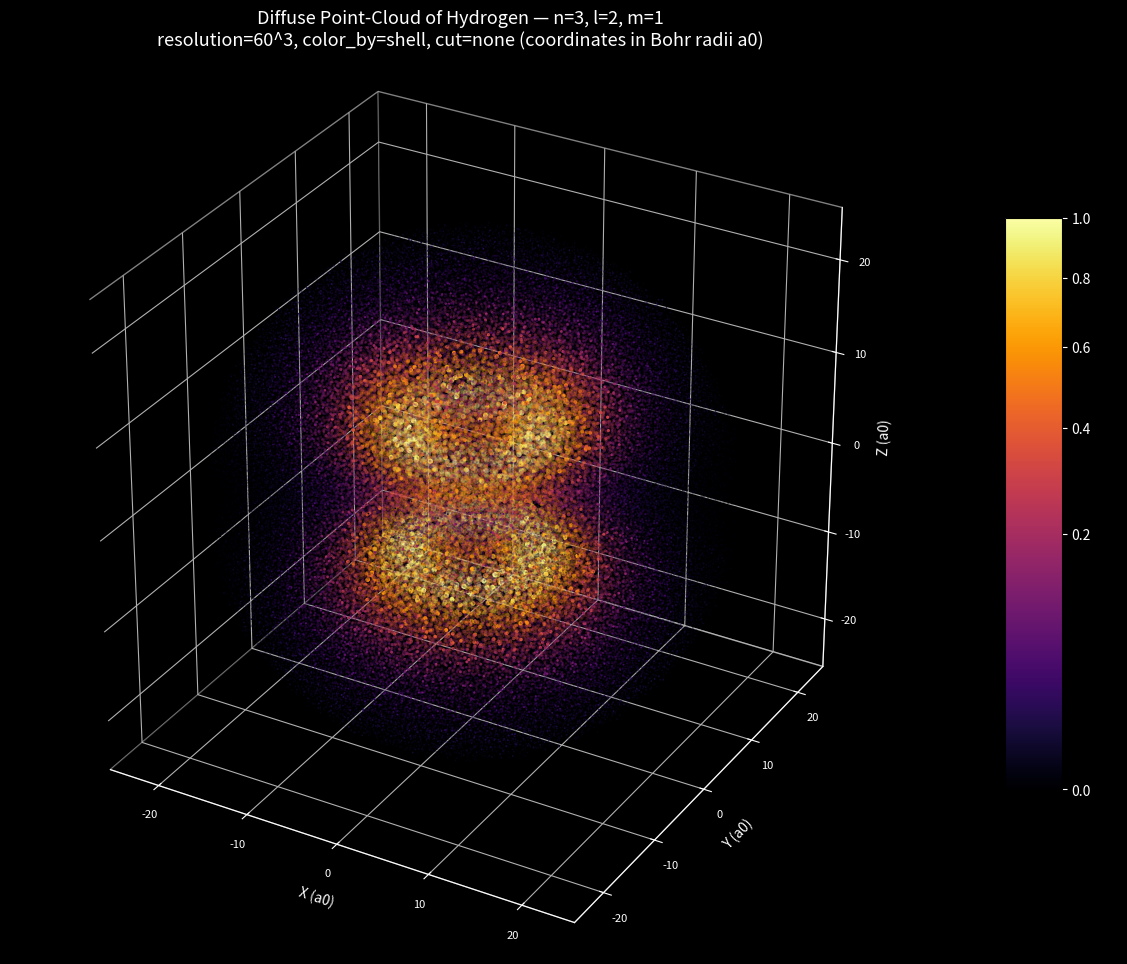

Python code for this plot:
#!/usr/bin/env python3
"""
pointcloud_static.py — standalone static 3D point-cloud renderer
=======================================================

This is a **standalone static** visualization extracted from the original
Time_Hydrogen/plot4.py (plot4_3d_realistic), packaged as a single self-contained file:

- does not import this project's core / palettes / plot_common;
- includes hydrogen radial functions, spherical harmonics, and point-cloud cuts;
- uses only numpy + scipy + matplotlib;
- can be run from the command line or imported as `from pointcloud_static import render_pointcloud`.

Purpose
----
Uniform-grid sampling plus density-dependent point size/alpha approximates volume rendering,
producing a diffuse electron cloud. Only a static version exists (the original project
had no time-dependent counterpart), so it is kept as a single static tool.

Examples
----
    python pointcloud_static.py -n 3 -l 2 -m 1 --resolution 60 \
        --scheme colorblind --cut octant --save n3l2m1.png

    python pointcloud_static.py -n 4 -l 0 -m 0 --resolution 80 \
        --cmap inferno --background black --color-by shell --no-show

Common colormaps
--------
inferno, magma, plasma, viridis, cividis, turbo, Greys, RdBu, PuOr,
PiYG, coolwarm, nipy_spectral, ... (any matplotlib colormap name)

Colorblind-friendly suggestions: ``--scheme colorblind`` (cividis) or ``--cmap cividis``;
achromatopsia / black-and-white printing: ``--cmap Greys``.
"""

from __future__ import annotations

import argparse
import os
import sys
import time

import numpy as np
import scipy.constants as const
import scipy.special as spe
from matplotlib.colors import PowerNorm
from scipy.special import sph_harm_y


# ===========================================================================
# 1. Physics: hydrogen radial wavefunction (log-space stabilization)
# ===========================================================================
class HydrogenWavefunction:
    """Minimal hydrogen wavefunction calculator (for this single file only)."""

    def __init__(self):
        self.a0 = const.value("Bohr radius")

    def classical_turning_points(self, n, l):
        """r_min/max = n^2 a0 [1 +/- sqrt(1 - l(l+1)/n^2)]."""
        eps_sq = l * (l + 1) / (n * n)
        eps_sq = min(eps_sq, 1.0 - 1e-15)
        root = np.sqrt(1.0 - eps_sq)
        return (
            n * n * self.a0 * (1.0 - root),
            n * n * self.a0 * (1.0 + root),
        )

    def log_factorial(self, n):
        return spe.loggamma(n + 1)

    @staticmethod
    def _log_assoc_laguerre(rho, k, alpha):
        """Log-space recurrence for L_k^(alpha)(rho); returns (sign, log_abs)."""
        rho = np.asarray(rho, dtype=float)
        if k == 0:
            return np.ones_like(rho), np.zeros_like(rho)

        s_prev = np.ones_like(rho)
        l_prev = np.zeros_like(rho)

        v1 = 1.0 + alpha - rho
        s_curr = np.sign(v1)
        l_curr = np.log(np.abs(v1) + 1e-300)
        if k == 1:
            return s_curr, l_curr

        for m in range(1, k):
            coef1 = 2.0 * m + alpha + 1.0 - rho
            coef2 = float(m) + alpha

            log_a = np.log(np.abs(coef1) + 1e-300) + l_curr
            sign_a = np.sign(coef1) * s_curr
            log_b = np.log(coef2 + 1e-300) + l_prev
            sign_b = s_prev

            big_a = log_a >= log_b
            log_big = np.where(big_a, log_a, log_b)
            log_small = np.where(big_a, log_b, log_a)
            eff_sign_big = np.where(big_a, sign_a, -sign_b)
            eff_sign_small = np.where(big_a, -sign_b, sign_a)

            ratio = np.exp(log_small - log_big)
            factor = eff_sign_big + eff_sign_small * ratio
            s_next = np.sign(factor)
            l_next = log_big + np.log(np.abs(factor) + 1e-300) - np.log(m + 1.0)

            s_prev, l_prev = s_curr, l_curr
            s_curr, l_curr = s_next, l_next
        return s_curr, l_curr

    def R_nl(self, r, n, l):
        """Radial wavefunction R_nl(r); supports arrays of any shape."""
        r_arr = np.asarray(r, dtype=float)
        shape = r_arr.shape
        r_flat = r_arr.ravel()
        r_safe = np.where(r_flat < 1e-100 * self.a0, 1e-100 * self.a0, r_flat)

        log_coeff = 0.5 * (
            3.0 * np.log(2.0 / (self.a0 * n))
            + self.log_factorial(n - l - 1)
            - np.log(2.0 * n)
            - self.log_factorial(n + l)
        )
        rho = 2.0 * r_safe / (self.a0 * n)
        with np.errstate(divide="ignore", invalid="ignore"):
            log_rho = np.log(np.where(rho > 0.0, rho, 1.0))
        log_exp = -rho / 2.0 + l * log_rho

        k = n - l - 1
        alpha = 2 * l + 1
        with np.errstate(over="ignore", invalid="ignore"):
            lag = spe.assoc_laguerre(rho, k, alpha)
        bad = ~np.isfinite(lag)

        if not np.any(bad):
            sign_l = np.sign(lag)
            log_l = np.log(np.abs(lag) + 1e-300)
        else:
            sign_l = np.sign(np.where(bad, 1.0, lag))
            log_l = np.log(np.abs(np.where(bad, 1.0, lag)) + 1e-300)
            s_bad, l_bad = self._log_assoc_laguerre(rho[bad], k, alpha)
            sign_l[bad] = s_bad
            log_l[bad] = l_bad

        result = sign_l * np.exp(np.clip(log_coeff + log_exp + log_l, -700, 700))
        if l != 0:
            result = np.where(r_flat < 1e-100 * self.a0, 0.0, result)
        result = np.nan_to_num(result, nan=0.0, posinf=0.0, neginf=0.0)
        return result.reshape(shape)

    def angular(self, l, m, phi, theta,
                orbital_type="complex", real_component="cos"):
        """Complex or real spherical harmonic (cos/sin type)."""
        if orbital_type == "complex":
            return sph_harm_y(l, m, theta, phi)

        m_abs = abs(m)
        if m_abs == 0:
            return np.real(sph_harm_y(l, 0, theta, phi))
        yp = sph_harm_y(l, m_abs, theta, phi)
        yn = sph_harm_y(l, -m_abs, theta, phi)
        sign = -1.0 if (m_abs % 2) else 1.0
        if real_component == "cos":
            result = (yn + sign * yp) / np.sqrt(2.0)
        else:
            result = 1j * (yn - sign * yp) / np.sqrt(2.0)
        result = np.real(result)
        return np.where(np.abs(result) < 1e-10, 0.0, result)


# ===========================================================================
# 2. Point-cloud cuts
# ===========================================================================
def get_cut_mask(points, mode="none", which_parts=None):
    """3D point-cloud cut; mode can be none/half_x/half_y/half_z/quadrant/octant/hexadecant."""
    points = np.asarray(points)
    x, y, z = points[:, 0], points[:, 1], points[:, 2]
    if mode == "none":
        return np.ones(len(points), dtype=bool)
    if mode == "half_x":
        return x >= 0
    if mode == "half_y":
        return y >= 0
    if mode == "half_z":
        return z >= 0
    if mode == "quadrant":
        quad = np.zeros(len(points), dtype=int)
        quad[(x >= 0) & (y >= 0)] = 0
        quad[(x < 0) & (y >= 0)] = 1
        quad[(x < 0) & (y < 0)] = 2
        quad[(x >= 0) & (y < 0)] = 3
        keep = which_parts if which_parts is not None else [0, 1, 2, 3]
        return np.isin(quad, keep)
    if mode == "octant":
        octant = (
            ((x >= 0).astype(int) << 2)
            + ((y >= 0).astype(int) << 1)
            + (z >= 0).astype(int)
        )
        keep = which_parts if which_parts is not None else list(range(8))
        return np.isin(octant, keep)
    if mode == "hexadecant":
        phi = np.arctan2(y, x)
        norms = np.linalg.norm(points, axis=1)
        theta = np.arccos(np.clip(z / (norms + 1e-100), -1.0, 1.0))
        phi_bin = ((phi + np.pi) // (np.pi / 2)).astype(int) % 4
        theta_bin = np.clip((theta // (np.pi / 4)).astype(int), 0, 3)
        idx = phi_bin * 4 + theta_bin
        keep = which_parts if which_parts is not None else list(range(16))
        return np.isin(idx, keep)
    return np.ones(len(points), dtype=bool)


# ===========================================================================
# 3. Colormap resolution
# ===========================================================================
SCHEME_ALIASES = {
    "classic": "inferno",
    "signed": "turbo",
    "colorblind": "cividis",
    "cividis": "cividis",
    "mono": "Greys",
    "gray": "Greys",
    "grey": "Greys",
    "turbo": "turbo",
    "viridis": "viridis",
    "inferno": "inferno",
    "magma": "magma",
    "plasma": "plasma",
}


def resolve_cmap(name):
    """Resolve a scheme alias or matplotlib colormap name to a Colormap."""
    import matplotlib

    key = str(name)
    key = SCHEME_ALIASES.get(key.lower(), key)
    try:
        return matplotlib.colormaps[key]
    except KeyError:
        lower = {k.lower(): k for k in matplotlib.colormaps}
        if key.lower() in lower:
            return matplotlib.colormaps[lower[key.lower()]]
        raise SystemExit(
            f"Unknown colormap: {name!r}. Try inferno / cividis / viridis / "
            f"turbo / Greys / PuOr / PiYG."
        )


# ===========================================================================
# 4. Rendering
# ===========================================================================
def render_pointcloud(
    n=3,
    l=2,
    m=1,
    resolution=60,
    scale=None,
    cmap="inferno",
    cut_mode="none",
    which_parts=None,
    background="black",
    zoom=1.0,
    point_size_scale=1.5,
    alpha_scale=1.2,
    color_by="shell",
    orbital_type="complex",
    real_component="cos",
    jitter=0.35,
    seed=0,
    show_labels=True,
    save=None,
    dpi=300,
    show=True,
    verbose=True,
):
    """
    Static 3D point-cloud rendering.

    Parameters
    ----
    resolution : grid points per dimension (50-80 recommended; larger is slower)
    cmap       : any matplotlib colormap name or scheme alias
    cut_mode   : none / half_x / half_y / half_z / quadrant / octant / hexadecant
    color_by   : 'shell' (4*pi*r^2*|psi|^2, default) or 'density' (|psi|^2)
    save       : PNG output path; None means do not save
    show       : whether to call plt.show()
    """
    import matplotlib.pyplot as plt

    t0 = time.time()
    if n <= 0:
        raise ValueError("n must be a positive integer")
    if not (0 <= l < n):
        raise ValueError(f"l must satisfy 0 <= l < {n}")
    if not (-l <= m <= l):
        raise ValueError(f"m must satisfy -{l} <= m <= {l}")
    if resolution < 10:
        raise ValueError("resolution must be at least 10")

    calc = HydrogenWavefunction()
    a0 = calc.a0
    _, r_max = calc.classical_turning_points(n, l)
    if scale is None:
        scale = 1.8 * r_max

    if verbose:
        print(
            f"[point cloud] n={n}, l={l}, m={m}, resolution={resolution}^3, "
            f"color_by={color_by}, cut={cut_mode}"
        )

    # ---- uniform grid + in-sphere cropping ----
    x = np.linspace(-scale, scale, resolution)
    X, Y, Z = np.meshgrid(x, x, x, indexing="ij")
    points = np.vstack([X.ravel(), Y.ravel(), Z.ravel()]).T
    r_points = np.linalg.norm(points, axis=1)
    sphere = r_points <= scale
    points = points[sphere]
    n_points = len(points)
    if n_points == 0:
        raise RuntimeError("No sample points inside the sphere; increase scale or resolution")
    if verbose:
        print(
            f"[point cloud] {n_points} points inside the sphere "
            f"({100.0 * n_points / resolution**3:.1f}% of cube)"
        )

    # ---- small jitter to break up moire patterns from the uniform grid ----
    if jitter and jitter > 0:
        cell = 2.0 * scale / max(resolution - 1, 1)
        rng = np.random.default_rng(seed)
        points = points + rng.uniform(
            -jitter, jitter, size=points.shape
        ) * cell

    # ---- wavefunction ----
    r = np.linalg.norm(points, axis=1)
    theta = np.arccos(np.clip(points[:, 2] / (r + 1e-100), -1.0, 1.0))
    phi = np.arctan2(points[:, 1], points[:, 0])
    radial = calc.R_nl(r, n, l)
    angular = calc.angular(
        l, m, phi, theta,
        orbital_type=orbital_type, real_component=real_component,
    )
    psi = radial * angular
    dens = np.abs(psi) ** 2
    max_dens = float(np.max(dens)) if dens.size else 0.0
    if max_dens <= 0:
        raise RuntimeError("Wavefunction is zero everywhere; check the quantum numbers")
    dens_norm = dens / max_dens

    # ---- shell weight ----
    r_safe = np.where(r < 1e-100 * a0, 1e-100 * a0, r)
    shell = 4.0 * np.pi * r_safe**2 * dens_norm
    max_shell = float(np.max(shell))
    shell_norm = shell / max_shell if max_shell > 0 else shell

    # ---- cuts ----
    mask = get_cut_mask(points, cut_mode, which_parts)
    points = points[mask]
    dens_norm = dens_norm[mask]
    shell_norm = shell_norm[mask]
    if len(points) == 0:
        raise RuntimeError("No points remain after the cut; choose another cut_mode")

    color_values = shell_norm if color_by == "shell" else dens_norm

    # ---- point size / alpha ----
    sizes = (1.0 + 9.0 * shell_norm) * float(point_size_scale)
    alpha = 0.2 + 0.75 * dens_norm
    alpha = np.clip(alpha * float(alpha_scale), 0.02, 1.0)

    # ---- plotting ----
    # Physics uses meters; plot in Bohr radii to avoid 1e-9 axis scales
    points_plot = points / a0
    scale_plot = scale / a0
    bg = "black" if str(background).lower() == "black" else "white"
    fg = "white" if bg == "black" else "black"
    fig = plt.figure(figsize=(12, 10))
    fig.patch.set_facecolor(bg)
    ax = fig.add_subplot(111, projection="3d", facecolor=bg)

    norm = PowerNorm(gamma=0.5, vmin=0.0, vmax=1.0)
    scatter = ax.scatter(
        points_plot[:, 0], points_plot[:, 1], points_plot[:, 2],
        c=color_values, cmap=resolve_cmap(cmap), norm=norm,
        s=sizes, alpha=alpha, linewidth=0, rasterized=True,
    )

    ax.set_box_aspect([1, 1, 1])
    lim = scale_plot * float(zoom)
    ax.set_xlim(-lim, lim)
    ax.set_ylim(-lim, lim)
    ax.set_zlim(-lim, lim)

    if show_labels:
        ax.set_title(
            f"Diffuse Point-Cloud of Hydrogen — n={n}, l={l}, m={m}\n"
            f"resolution={resolution}^3, color_by={color_by}, cut={cut_mode} "
            f"(coordinates in Bohr radii a0)",
            color=fg, fontsize=13,
        )
        ax.set_xlabel("X (a0)", color=fg)
        ax.set_ylabel("Y (a0)", color=fg)
        ax.set_zlabel("Z (a0)", color=fg)
    ax.tick_params(colors=fg, labelsize=8)
    for axis in (ax.xaxis, ax.yaxis, ax.zaxis):
        axis.pane.set_facecolor((0, 0, 0, 1) if bg == "black" else (1, 1, 1, 1))
        axis.pane.set_edgecolor(fg)
        axis.line.set_color(fg)

    cbar = fig.colorbar(scatter, ax=ax, shrink=0.6, aspect=10, pad=0.08)
    cbar.set_label(
        r"$4\pi r^2|\psi|^2$ (norm)" if color_by == "shell"
        else r"$|\psi|^2$ (norm)"
    )
    cbar.ax.tick_params(colors=fg)

    fig.tight_layout()
    if verbose:
        print(f"[point cloud] rendering finished in {time.time() - t0:.2f} s.")

    if save:
        folder = os.path.dirname(os.path.abspath(save))
        if folder and not os.path.isdir(folder):
            os.makedirs(folder, exist_ok=True)
        fig.savefig(save, dpi=dpi, bbox_inches="tight", facecolor=fig.get_facecolor())
        if verbose:
            print(f"[point cloud] saved: {save}")

    if show:
        plt.show()
    return fig


# ===========================================================================
# 5. Command line
# ===========================================================================
def build_parser():
    p = argparse.ArgumentParser(
        description=(
            "Standalone static 3D point-cloud renderer (hydrogen electron cloud). "
            "Includes its own physics; no other project files are required."
        ),
        formatter_class=argparse.ArgumentDefaultsHelpFormatter,
    )
    p.add_argument("-n", "--n", type=int, default=3, help="principal quantum number n")
    p.add_argument("-l", "--l", type=int, default=2, help="angular quantum number l")
    p.add_argument("-m", "--m", type=int, default=1, help="magnetic quantum number m")
    p.add_argument("--resolution", type=int, default=60, help="samples per dimension")
    p.add_argument("--scale", type=float, default=None,
                   help="display half-width (m); default is 1.8 x classical turning point")
    p.add_argument("--cmap", default="inferno",
                   help="matplotlib colormap name or scheme alias (classic/colorblind/mono/...)")
    p.add_argument("--scheme", default=None,
                   help="scheme alias (classic/signed/colorblind/mono/turbo) "
                        "or any matplotlib colormap name; overrides --cmap")
    p.add_argument("--cut", default="none",
                   choices=["none", "half_x", "half_y", "half_z",
                            "quadrant", "octant", "hexadecant"],
                   help="point-cloud cut mode")
    p.add_argument("--background", default="black",
                   choices=["black", "white"], help="background color")
    p.add_argument("--zoom", type=float, default=1.0, help="zoom factor")
    p.add_argument("--point-size", type=float, default=1.5, help="point-size scale")
    p.add_argument("--alpha", type=float, default=1.2, help="alpha scale")
    p.add_argument("--color-by", default="shell",
                   choices=["shell", "density"],
                   help="color by shell density or probability density")
    p.add_argument("--jitter", type=float, default=0.35,
                   help="point-position jitter in grid steps; 0 disables")
    p.add_argument("--seed", type=int, default=0, help="jitter random seed")
    p.add_argument("--orbital", default="complex",
                   choices=["complex", "real"], help="complex or real orbital")
    p.add_argument("--real-component", default="cos",
                   choices=["cos", "sin"], help="cos/sin type for a real orbital")
    p.add_argument("--save", default=None, help="PNG output path")
    p.add_argument("--dpi", type=int, default=300, help="output DPI")
    p.add_argument("--no-show", action="store_true", help="save only; do not open a window")
    p.add_argument("--no-labels", action="store_true", help="hide titles and axis labels")
    return p


def main(argv=None):
    args = build_parser().parse_args(argv)
    cmap = args.scheme or args.cmap
    try:
        render_pointcloud(
            n=args.n, l=args.l, m=args.m,
            resolution=args.resolution, scale=args.scale,
            cmap=cmap, cut_mode=args.cut,
            background=args.background, zoom=args.zoom,
            point_size_scale=args.point_size, alpha_scale=args.alpha,
            color_by=args.color_by,
            orbital_type=args.orbital, real_component=args.real_component,
            jitter=args.jitter, seed=args.seed,
            show_labels=not args.no_labels,
            save=args.save, dpi=args.dpi,
            show=not args.no_show,
        )
    except (ValueError, RuntimeError) as exc:
        print(f"Error: {exc}", file=sys.stderr)
        return 1
    return 0


if __name__ == "__main__":
    raise SystemExit(main())
